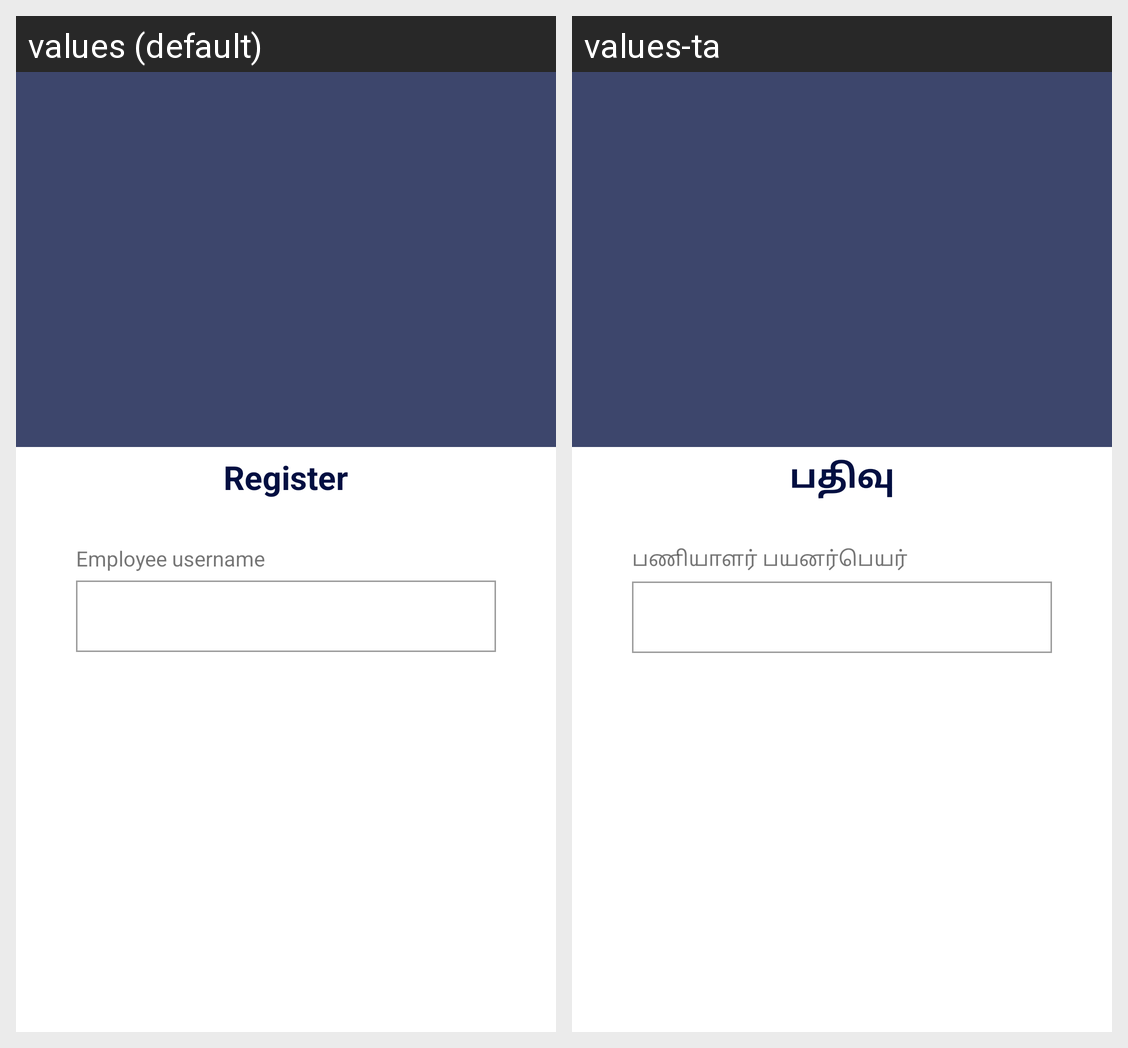

This grid shows one Android layout under two languages. Give, for every string resource on the screen, its name, the default text and each shown locale's text.
Android screen res/layout/activity_register.xml rendered under 2 locales, left to right: values (default), values-ta. Device: Nexus 5 (rendered at 1080×1920; each locale shown at half size, 540×960, under a caption strip naming it); theme AppThemeTranslucent.
Strings drawn on this screen, with the default value and each locale's value (text and hints the layout hard-codes, and strings that could not be matched under every locale, appear in the picture but are not listed):

registerationPage
  values: Register
  values-ta: பதிவு

employee_id
  values: Employee username
  values-ta: பணியாளர் பயனர்பெயர்
